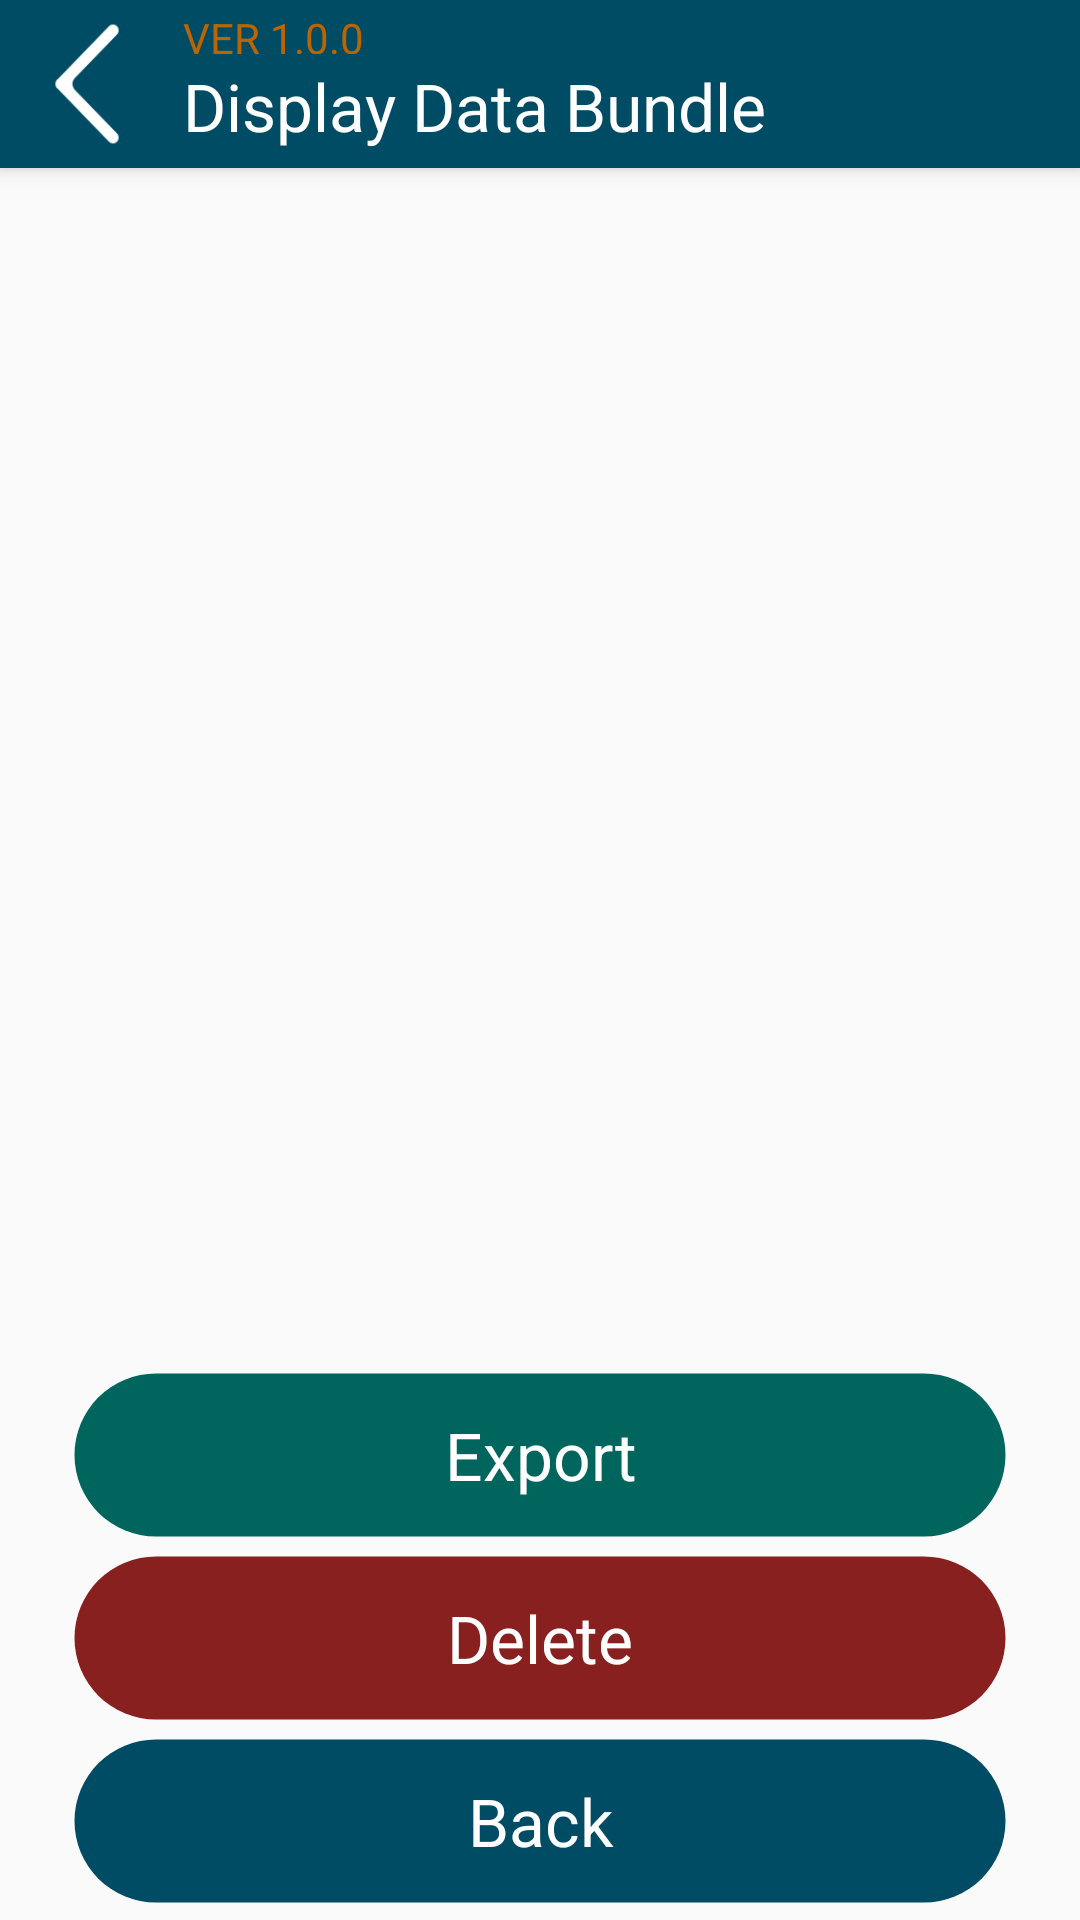

Produce the Android XML layout that renders to this screen, including the resource entries it uses.
<!-- AndroidManifest.xml: application theme AppTheme.NoActionBar -->
<!-- res/layout/activity_managegps.xml -->
<?xml version="1.0" encoding="utf-8"?>
<android.support.design.widget.CoordinatorLayout xmlns:android="http://schemas.android.com/apk/res/android"
    xmlns:app="http://schemas.android.com/apk/res-auto"
    xmlns:tools="http://schemas.android.com/tools"
    android:layout_width="match_parent"
    android:layout_height="match_parent"
    android:fitsSystemWindows="true"
    tools:context="au.appxperts.ga.mapsurvey.activity.ManageGpsTrackActivity">

    <android.support.design.widget.AppBarLayout
        android:layout_width="match_parent"
        android:layout_height="wrap_content"
        android:theme="@style/AppTheme.AppBarOverlay">

        <RelativeLayout
            android:id="@+id/toolbar"
            android:layout_width="match_parent"
            android:layout_height="?attr/actionBarSize"
            android:background="?attr/colorPrimary"
            android:gravity="center_vertical"
            app:popupTheme="@style/AppTheme.PopupOverlay">

            <ImageView
                android:id="@+id/back"
                android:layout_width="wrap_content"
                android:layout_height="wrap_content"
                android:src="@drawable/bottom_left_arrow"
                android:padding="5dp"/>

            <LinearLayout
                android:layout_width="match_parent"
                android:layout_height="match_parent"
                android:layout_toRightOf="@+id/back"
                android:orientation="vertical"
                android:layout_margin="3dp"
                >
                <TextView
                    android:layout_width="match_parent"
                    android:layout_height="0dp"
                    android:layout_weight=".30"
                    android:textAppearance="?android:attr/textAppearanceSmall"
                    android:layout_marginRight="15dp"
                    android:layout_alignParentRight="true"
                    android:text="@string/version"

                    android:textColor="@color/colorAccent"
                    android:gravity="center_vertical"/>

                <TextView
                    android:id="@+id/headerTitle"
                    android:layout_width="match_parent"
                    android:layout_height="0dp"
                    android:layout_weight=".70"
                    android:textAppearance="?android:attr/textAppearanceLarge"
                    android:text="@string/display_data_bundle"
                    android:textColor="@android:color/white"
                    android:gravity="center_vertical"/>


            </LinearLayout>




        </RelativeLayout>

    </android.support.design.widget.AppBarLayout>

    <include layout="@layout/content_managegps"/>



</android.support.design.widget.CoordinatorLayout>
<!-- res/layout/content_managegps.xml (included above) -->
<?xml version="1.0" encoding="utf-8"?>
<RelativeLayout xmlns:android="http://schemas.android.com/apk/res/android"
    xmlns:app="http://schemas.android.com/apk/res-auto"
    xmlns:tools="http://schemas.android.com/tools"
    android:layout_width="match_parent"
    android:layout_height="match_parent"
    app:layout_behavior="@string/appbar_scrolling_view_behavior"
    tools:context="au.appxperts.ga.mapsurvey.activity.ManageGpsTrackActivity"
    tools:showIn="@layout/activity_managegps">

    <android.support.v7.widget.RecyclerView
        android:id="@+id/bundles"
        android:layout_width="match_parent"
        android:layout_height="match_parent"
        android:layout_above="@+id/ll_contentgps_at_btm"
        android:layout_alignParentTop="true"
        android:layout_margin="@dimen/grid_margin">

    </android.support.v7.widget.RecyclerView>


    <LinearLayout
        android:id="@+id/ll_contentgps_at_btm"
        android:layout_width="match_parent"
        android:layout_height="wrap_content"
        android:layout_alignParentBottom="true"
        android:orientation="vertical">

        <Button
            android:id="@+id/exportData"
            android:layout_width="match_parent"
            android:layout_height="?attr/actionBarSize"
            android:layout_marginBottom="@dimen/grid_margin"
            android:layout_marginLeft="@dimen/activity_side_margin"
            android:layout_marginRight="@dimen/activity_side_margin"
            android:layout_marginTop="@dimen/grid_margin"
            android:background="@drawable/round_corner_green_parrot"
            android:gravity="center"
            android:text="@string/button_export"
            android:textAllCaps="false"
            android:textAppearance="?android:attr/textAppearanceLarge"
            android:textColor="@android:color/white" />


        <Button
            android:id="@+id/deleteData"
            android:layout_width="match_parent"
            android:layout_height="?attr/actionBarSize"
            android:layout_marginBottom="@dimen/grid_margin"
            android:layout_marginLeft="@dimen/activity_side_margin"
            android:layout_marginRight="@dimen/activity_side_margin"
            android:background="@drawable/round_corner_red_parrot"
            android:gravity="center"
            android:text="@string/button_delete"
            android:textAllCaps="false"
            android:textAppearance="?android:attr/textAppearanceLarge"
            android:textColor="@android:color/white" />

        <Button
            android:id="@+id/buttonBack"
            android:layout_width="match_parent"
            android:layout_height="?attr/actionBarSize"
            android:layout_marginBottom="@dimen/grid_margin"
            android:layout_marginLeft="@dimen/activity_side_margin"
            android:layout_marginRight="@dimen/activity_side_margin"
            android:background="@drawable/round_corner_blue_parrot"
            android:gravity="center"
            android:text="@string/button_back"
            android:textAllCaps="false"
            android:textAppearance="?android:attr/textAppearanceLarge"
            android:textColor="@android:color/white" />
    </LinearLayout>


</RelativeLayout>
<!-- resources referenced by this layout -->
<resources>
  <color name="colorAccent">#bb6500</color>
  <dimen name="activity_side_margin">24dp</dimen>
  <dimen name="grid_margin">5dp</dimen>
  <!-- drawable bottom_left_arrow: png bitmap (drawable-hdpi, 3674 bytes) -->
  <!-- drawable round_corner_blue_parrot (drawable) -->
  <?xml version="1.0" encoding="utf-8"?>
  <shape xmlns:android="http://schemas.android.com/apk/res/android"
      android:shape="rectangle" >
      <corners android:radius="30dp"  />
      <stroke android:width="5px" android:color="#00000000" />
      <solid android:color="@color/blue_panton_spot"/>
  </shape>
  <!-- drawable round_corner_green_parrot (drawable) -->
  <?xml version="1.0" encoding="utf-8"?>
  <shape xmlns:android="http://schemas.android.com/apk/res/android"
      android:shape="rectangle" >
      <corners android:radius="30dp"  />
      <stroke android:width="5px" android:color="#00000000" />
      <solid android:color="@color/green_panton_spot"/>
  </shape>
  <!-- drawable round_corner_red_parrot (drawable) -->
  <?xml version="1.0" encoding="utf-8"?>
  <shape xmlns:android="http://schemas.android.com/apk/res/android"
      android:shape="rectangle" >
      <corners android:radius="30dp"  />
      <stroke android:width="5px" android:color="#00000000" />
      <solid android:color="@color/red_panton_spot"/>
  </shape>
  <string name="button_back">Back</string>
  <string name="button_delete">Delete</string>
  <string name="button_export">Export</string>
  <string name="display_data_bundle">Display Data Bundle</string>
  <string name="version">VER 1.0.0</string>
  <style name="AppTheme.AppBarOverlay" parent="ThemeOverlay.AppCompat.Dark.ActionBar" />
  <style name="AppTheme.PopupOverlay" parent="ThemeOverlay.AppCompat.Light" />
  <style name="AppTheme.NoActionBar">
          <item name="windowActionBar">false</item>
          <item name="windowNoTitle">true</item>
      </style>
  <color name="blue_panton_spot">#004c64</color>
  <color name="green_panton_spot">#00655c</color>
  <color name="red_panton_spot">#88201f</color>
</resources>
